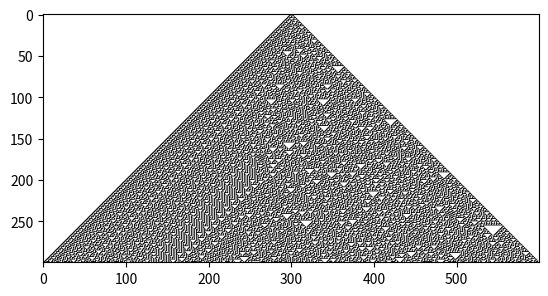

Recreate this plot in Python.
# Generate fractal-like images using Rule 30. Rule and size are controlled via
# global variables. Uses NumPy arrays to speed up computation. Shows generated
# image using Pyplot.

import numpy as np
import matplotlib.pyplot as plt
from time import time

RULE = 30
GENERATIONS = 300

def main():
    width = GENERATIONS*2

    start_time = time()

    rules = np.array([int(i) for i in np.binary_repr(RULE, 8)])
    population = np.zeros((GENERATIONS, width), dtype=int)

    # initial state
    population[0, width // 2] = 1

    for g in range(GENERATIONS-1):
        for i in range(1,width-1):
            neighbors = population[g, i-1:i+2]
            population[g+1, i] = rules[7-np.dot(neighbors, [4, 2, 1])]

    stop_time = time()

    print(f"finished in {round(stop_time-start_time, 2)}s")

    plt.imshow(population, cmap="gray_r")
    plt.show()

main()
